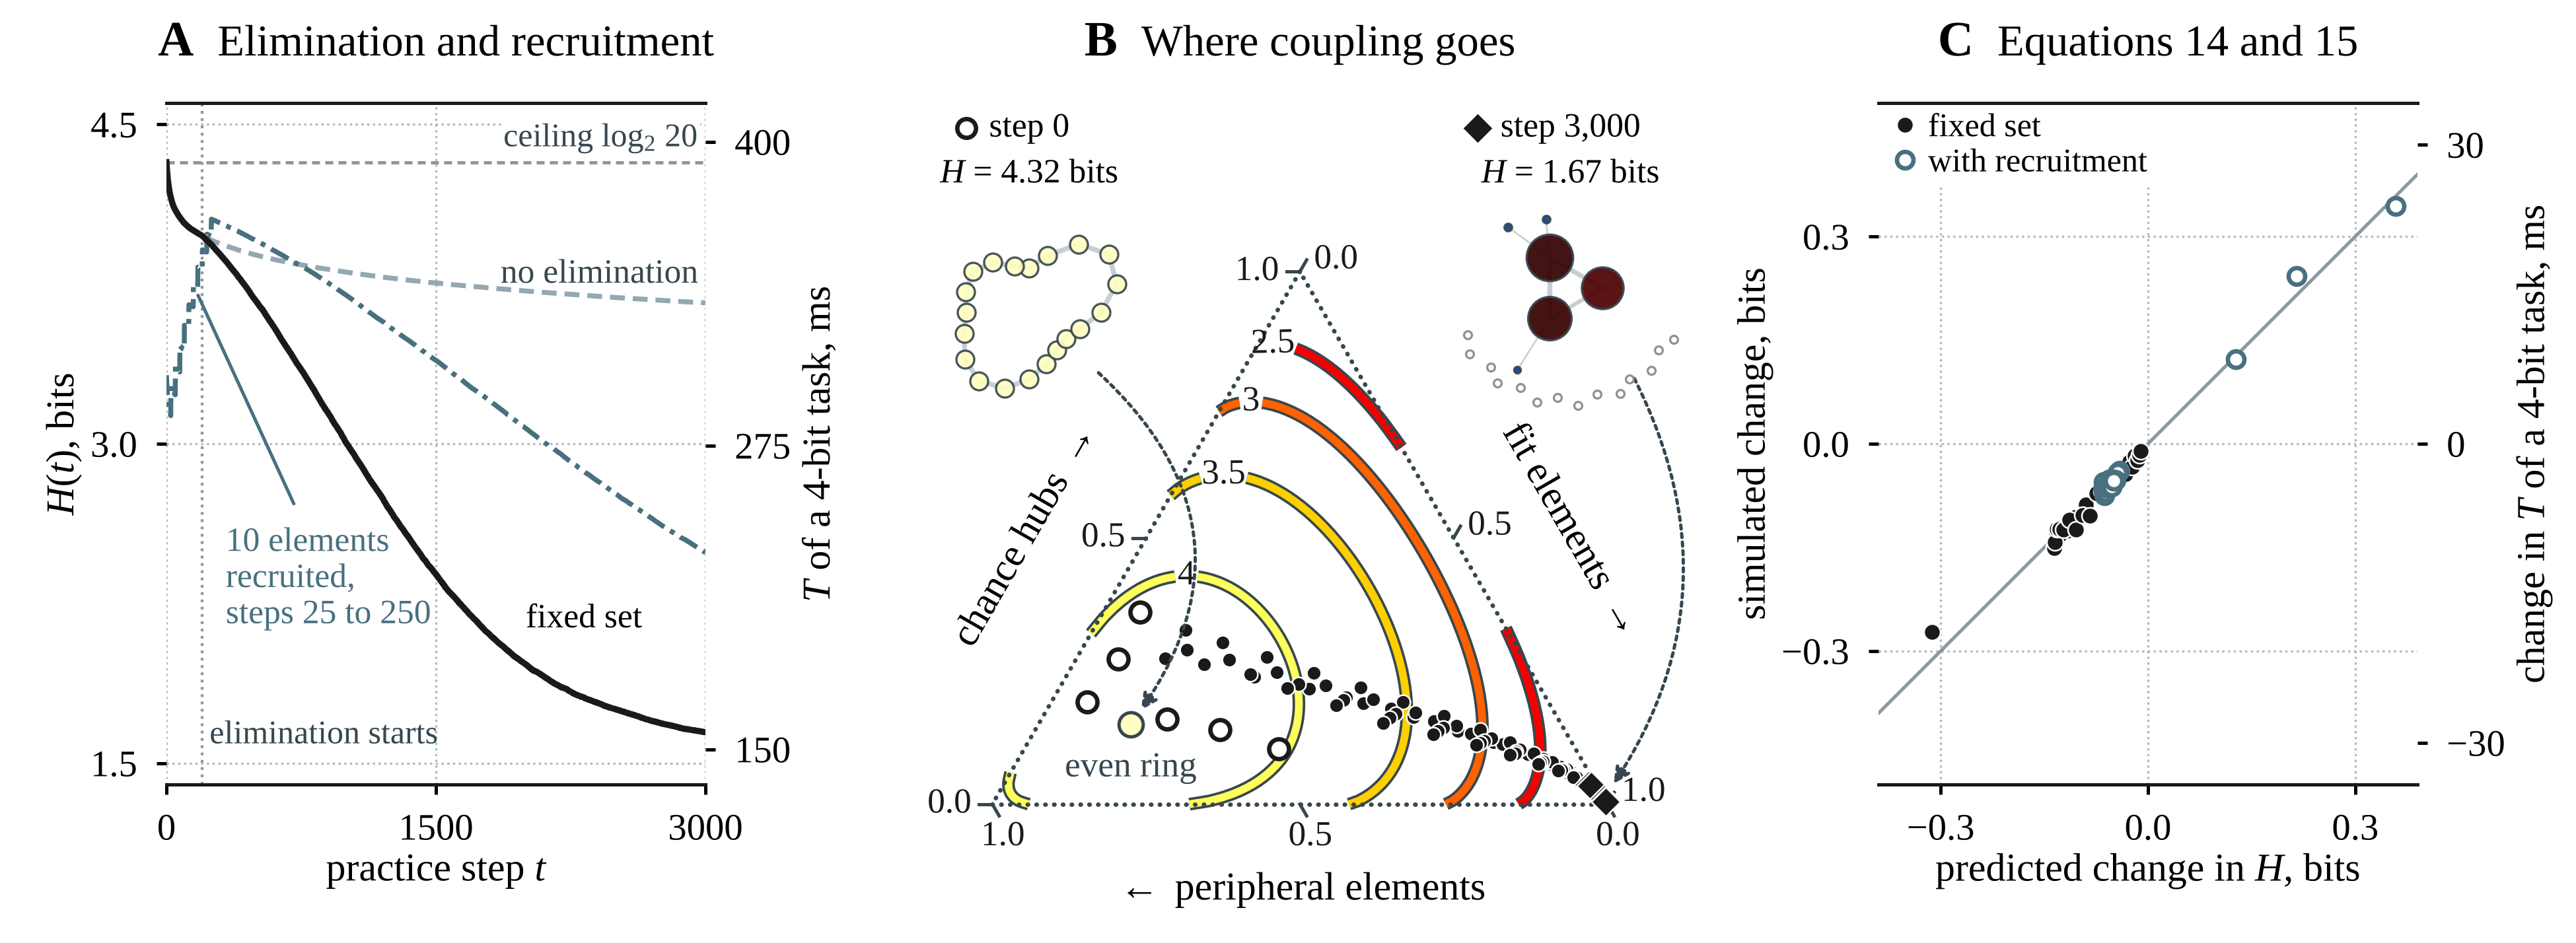

The script that saved this image:
"""Figure 5 of the manuscript: the full model of practice with selective elimination and recruitment.

A, averaged information over 3,000 steps, mean of 300 runs: the fixed set of 20 elements with selective elimination
from step 200, the recruitment condition (10 elements at first, the other 10 recruited at steps 25 to 250), and the fixed
set without elimination; the right axis gives the time of a 4-bit aiming task from the dynamic law. B, where the
coupling goes in the fixed set with selective elimination, in the triangle of Figure 4B: points every 200 steps give
the mean composition of 300 runs from the even ring of A (shaded marker) and from the same six other starts
(code/sim_flows.py, sim_out/sim_flows.npz), with an open circle at step 0 and a diamond at step 3,000, over the
contour lines of Figure 4B. The two networks above the triangle are one run from the even ring at step 0 and at
step 3,000, drawn as in Figure 2 and linked by a dotted arrow to the point each shows, the run whose shares at the last step lie closest to the mean (code/sim_networks.py, sim_out/sim_networks.npz).
C, change in H over windows of 100 steps predicted by Equations 14 and 15 against the simulated change, with the
right axis giving the same change as time of a 4-bit aiming task.
Palette and type from figures/style.py. Each panel is also written on its own to figures/panels.
Run from the repository root: python figures/fig5_full_model.py sim_out
"""
import sys
from pathlib import Path
import numpy as np

ROOT = Path(__file__).resolve().parent.parent
sys.path.insert(0, str(Path(__file__).resolve().parent))
from style import (Sheet, INK, EDGE, RULE, TONE, GREY, CLEAR, R3, share_colour, tb_axes, save_panels,  # noqa: E402
                   tern_frame, tern_hfield, tern_dots, tern_xy, net_above)

src = Path(sys.argv[1]) if len(sys.argv) > 1 else ROOT / "sim_out"
d = np.load(src / "sim_full_results.npz")
N, A_MS, ID = 20, 12.8, 4.0
BETA = 94.7 / np.log2(N)
CEIL = np.log2(N)
COMP = np.load(src / "sim_composition.npz")
FL = np.load(src / "sim_flows.npz")

S = Sheet(6.5, 2.38)
axA = S.ax(0.42, 0.40, 1.36, 1.72)
axT = S.ax(2.28, 0.04, 2.00, 2.12)
axC = S.ax(4.74, 0.40, 1.36, 1.72)
NW = np.load(src / "sim_networks.npz")

# ---------------------------------------------------------------- A, elimination and recruitment
ax = axA
t = d["steps"]
ax.axhline(CEIL, color=RULE, lw=0.6, ls=(0, (2.4, 1.6)))
ax.text(2960, CEIL + 0.04, "ceiling log$_2$ 20", ha="right", va="bottom", fontsize=6.0, color=EDGE, **CLEAR)
ax.axvline(200, color=RULE, lw=0.5, ls=":")
ax.text(240, 1.56, "elimination starts", fontsize=6.0, color=EDGE, va="bottom")
ax.plot(t, d["fixed_no_elimination"], color=TONE["small-world"], lw=1.2, ls=(0, (3.0, 1.6)))
ax.plot(t, d["freeing"], color=TONE["scale-free"], lw=1.2, ls=(0, (4.0, 1.4, 1.0, 1.4)))
ax.plot(t, d["fixed"], color=INK, lw=1.5)
ax.text(2960, d["fixed_no_elimination"][-1] + 0.06, "no elimination", ha="right", va="bottom", fontsize=6.2, color=EDGE)
ax.text(2000, d["fixed"][2000] + 0.14, "fixed set", ha="left", va="bottom", fontsize=6.2)
ax.annotate("10 elements\nrecruited,\nsteps 25 to 250", xy=(150, d["freeing"][150]), xytext=(330, 2.62),
            fontsize=6.2, color=TONE["scale-free"], ha="left", va="top",
            arrowprops=dict(arrowstyle="-", color=TONE["scale-free"], lw=0.6))
ax.set_xlabel("practice step $t$", labelpad=1); ax.set_ylabel(r"$H(t)$, bits", labelpad=1.5)
ax.set_xlim(0, 3000); ax.set_ylim(1.4, 4.6)
ax2 = ax.twinx(); lo, hi = ax.get_ylim(); ax2.set_ylim(A_MS + BETA * lo * ID, A_MS + BETA * hi * ID)
ax2.set_ylabel("$T$ of a 4-bit task, ms", labelpad=2)
tb_axes(ax, xticks=[0, 1500, 3000], yticks=[1.5, 3.0, 4.5], twin=ax2, twin_ticks=[150, 275, 400])

# ---------------------------------------------------------------- B, where the coupling goes
ax = axT
tern_frame(ax, grid=(), outline="dotted", all_ticks=True, tick_fs=6.4, tick_color=INK, corner_fs=7.2,
           ticks=(0.0, 0.5, 1.0), edge_titles=("chance hubs", "peripheral elements", "fit elements"),
           top=0.30, slide=0.09)                                     # no guide lines, room for the networks above
LAB = [(0.864, 0.112, 0.024), (0.755, 0.202, 0.043), (0.618, 0.315, 0.067), (0.429, 0.471, 0.101)]  # label points
tern_hfield(ax, (3, 14, 3), [2.5, 3.0, 3.5, 4.0], CEIL, fill=False, lw=1.4, label_at=[tuple(np.ravel(tern_xy(c_))) for c_ in LAB])
NS = len(FL["starts"])
for i in range(NS):                                                  # the even ring and six other starts
    tern_dots(ax, FL[f"f5_{i}"][:, [1, 2, 0]], every=200)
x0, y0 = tern_xy(FL["f5_0"][0][[1, 2, 0]])
ax.plot(x0, y0, "o", ms=4.4, color=share_colour(0.0), mec=EDGE, mew=0.6, zorder=7)
ax.text(x0[0], y0[0] - 0.045, "even ring", fontsize=6.4, ha="center", va="top", color=EDGE)
ends = [tern_xy(FL["f5_0"][r_][[1, 2, 0]]) for r_ in (0, -1)]          # where the drawn run starts and ends
ends = [(float(x_[0]), float(y_[0])) for x_, y_ in ends]
NET_W = 0.58                                                         # side of each network, inches
insB = [net_above(S, ax, 0.06, 0.80, NET_W, NW["f5_A0"], "step 0\n$H$ = {:.2f} bits".format(np.log2(20)), "o", ends[0],
                  rad=-0.45, turn=35),
        net_above(S, ax, 0.94, 0.80, NET_W, NW["f5_A"], "step 3,000\n$H$ = {:.2f} bits".format(float(NW["f5_H"])), "D",
                  ends[1], rad=-0.30, turn=40)]

# ---------------------------------------------------------------- C, Equations 14 and 15 and the simulations
ax = axC
p, r, g = d["pred"], d["real"], d["regime"]
lim = 0.39
ax.plot([-lim, lim], [-lim, lim], color=RULE, lw=0.6)
ax.plot(p[g == "fixed"], r[g == "fixed"], "o", ms=3.0, color=INK, mec="white", mew=0.3, label="fixed set", zorder=3)
ax.plot(p[g == "freeing"], r[g == "freeing"], "o", ms=3.0, color="white", mec=TONE["scale-free"], mew=0.8,
        label="with recruitment", zorder=3)
ax.set_aspect("equal", adjustable="box")
ax.set_xlabel("predicted change in $H$, bits", labelpad=1); ax.set_ylabel("simulated change, bits", labelpad=1.5)
ax.legend(fontsize=6.0, loc="upper left", handletextpad=0.2, borderaxespad=0.1, labelspacing=0.15, handlelength=1.0)
axD = ax.twinx(); axD.set_ylim(-lim * BETA * ID, lim * BETA * ID)       # the same change as time of a 4-bit task
axD.set_ylabel("change in $T$ of a 4-bit task, ms", labelpad=2)
tb_axes(ax, xticks=[-0.3, 0, 0.3], xlim=(-lim, lim), yticks=[-0.3, 0, 0.3], ylim=(-lim, lim), twin=axD,
        twin_ticks=[-30, 0, 30])

S.head_over(axA, "A", "Elimination and recruitment")
S.head("B", "Where coupling goes", 2.28 + 2.00 / 2)
S.head_over(axC, "C", "Equations 14 and 15")
out = ROOT / "figures" / "fig5_full_model.png"
S.fig.savefig(out)
(ROOT / "figures" / "panels").mkdir(exist_ok=True)
save_panels(S, {"A": [axA, ax2], "B": [axT] + insB, "C": [axC, axD]}, str(ROOT / "figures" / "panels" / "fig5"))
r_ = np.corrcoef(p, r)[0, 1]; sl = np.polyfit(p, r, 1)[0]
print(f"fixed H: {d['fixed'][0]:.2f} -> {d['fixed'][1000]:.2f} (1000) -> {d['fixed'][-1]:.2f} (3000); "
      f"no elimination {d['fixed_no_elimination'][1000]:.2f}, {d['fixed_no_elimination'][-1]:.2f}; "
      f"recruitment {d['freeing'][0]:.2f} -> {d['freeing'][250]:.2f} (250) -> {d['freeing'][1000]:.2f} -> {d['freeing'][-1]:.2f}")
print(f"windows: r = {r_:.3f}, slope {sl:.2f}, same sign {int(np.sum(np.sign(p) == np.sign(r)))} of {len(p)}")
for i, st in enumerate(FL["starts"]):
    c_ = FL[f"f5_{i}"]
    print(f"panel B, start {tuple(int(x) for x in st)}: shares {np.round(c_[0], 3)} -> {np.round(c_[1000], 3)} (1000) -> {np.round(c_[-1], 3)}")
print("written", out)
